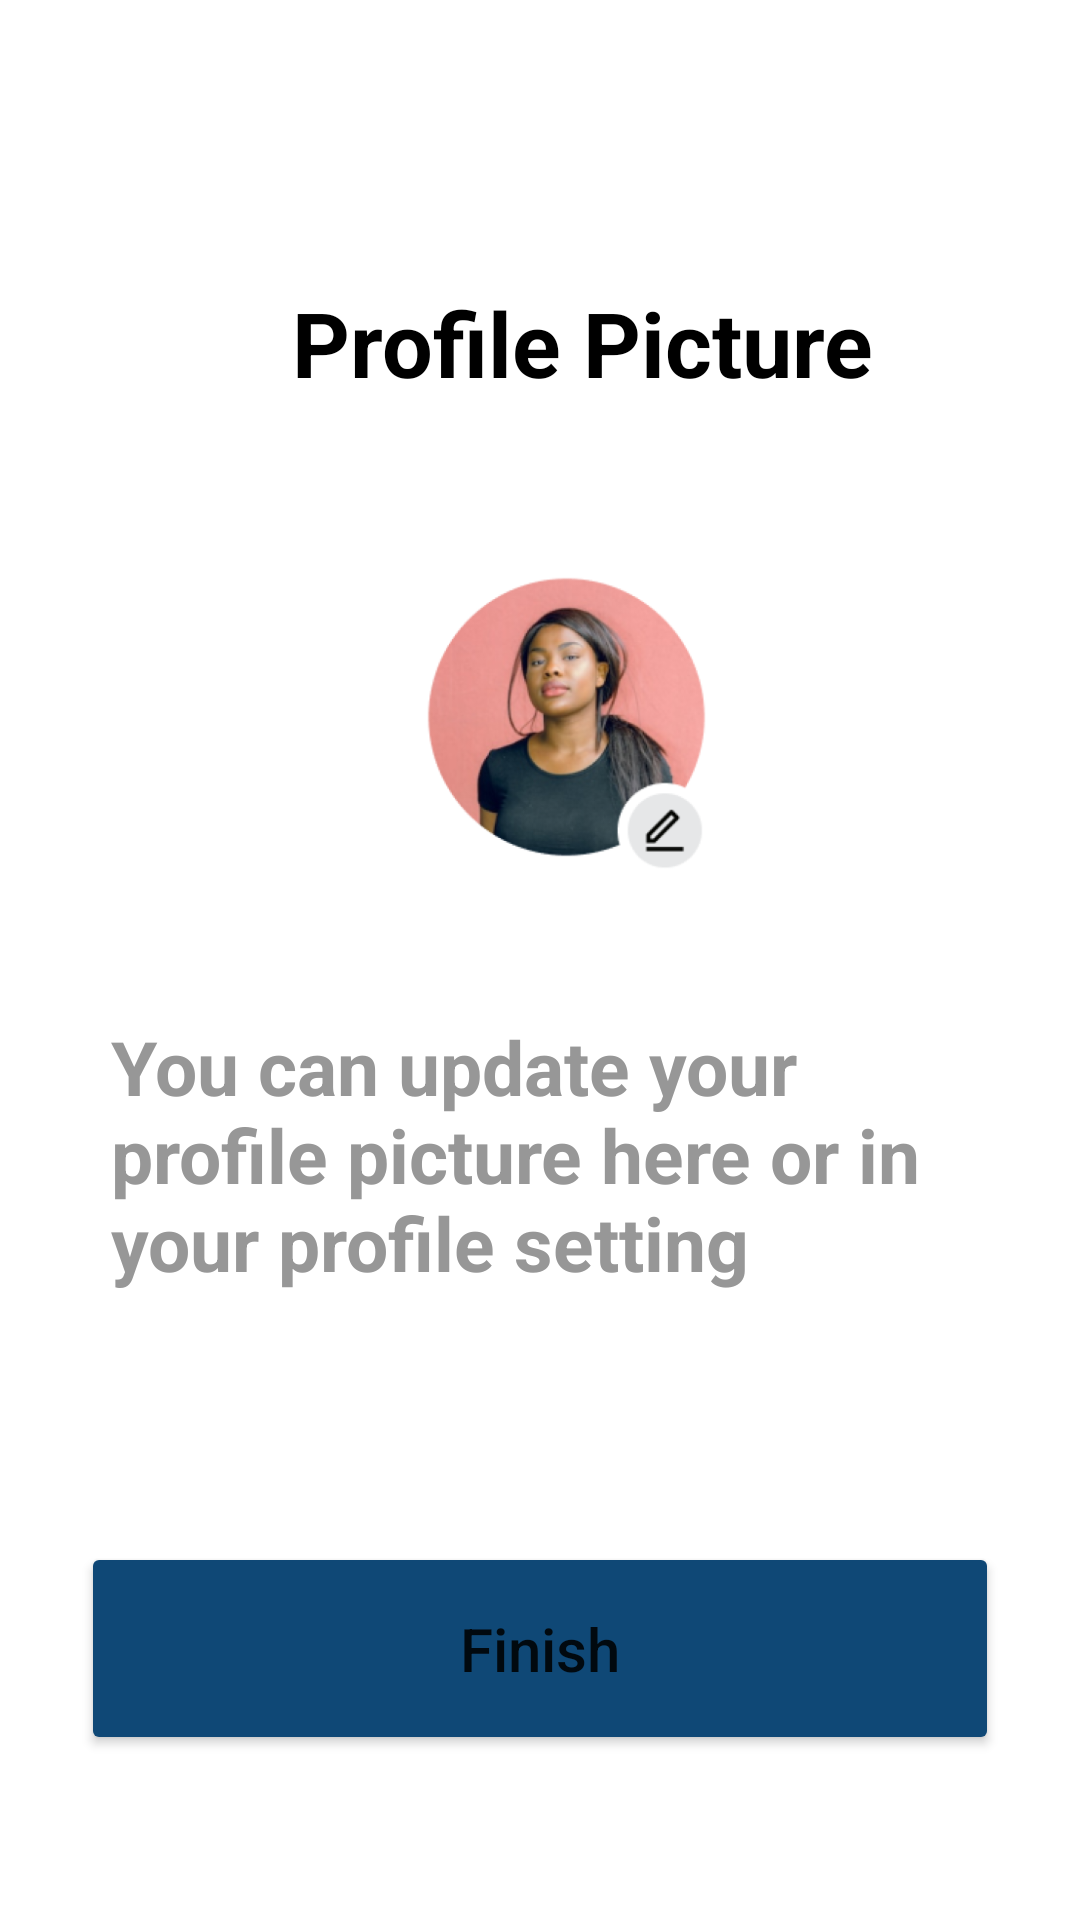

Here is an Android app screen rendered from its layout file. Give the layout XML and the strings, colors and styles it references.
<!-- AndroidManifest.xml: application theme Theme.GradApp -->
<!-- res/layout/activity_profile_picture.xml -->
<?xml version="1.0" encoding="utf-8"?>
<androidx.constraintlayout.widget.ConstraintLayout xmlns:android="http://schemas.android.com/apk/res/android"
    xmlns:app="http://schemas.android.com/apk/res-auto"
    xmlns:tools="http://schemas.android.com/tools"
    android:layout_width="match_parent"
    android:layout_height="match_parent"
    tools:context=".profilePicture">

    <TextView
        android:id="@+id/profileText"
        android:layout_width="0dp"
        android:layout_height="0dp"
        android:layout_marginStart="37dp"
        android:layout_marginEnd="37dp"
        android:layout_marginBottom="70dp"
        android:text="You can update your profile picture here or in your profile setting"
        android:textColor="@color/grey"
        android:textSize="25sp"
        android:textStyle="bold"
        app:layout_constraintBottom_toTopOf="@+id/finishBtn"
        app:layout_constraintEnd_toEndOf="parent"
        app:layout_constraintStart_toStartOf="parent"
        app:layout_constraintTop_toBottomOf="@+id/imageProfile"
        tools:ignore="HardcodedText" />

    <TextView
        android:id="@+id/profilePictureText"
        android:layout_width="wrap_content"
        android:layout_height="wrap_content"
        android:layout_marginTop="94dp"
        android:layout_marginEnd="12dp"
        android:layout_marginBottom="53dp"
        android:text="Profile Picture"
        android:textColor="@color/black"
        android:textSize="30sp"
        android:textStyle="bold"
        app:layout_constraintBottom_toTopOf="@+id/imageProfile"
        app:layout_constraintEnd_toEndOf="@+id/imageProfile"
        app:layout_constraintTop_toTopOf="parent"
        tools:ignore="HardcodedText" />

    <ImageView
        android:id="@+id/imageProfile"
        android:layout_width="228dp"
        android:layout_height="0dp"
        android:layout_marginStart="38dp"
        android:layout_marginBottom="46dp"
        app:layout_constraintBottom_toTopOf="@+id/profileText"
        app:layout_constraintStart_toStartOf="@+id/profileText"
        app:layout_constraintTop_toBottomOf="@+id/profilePictureText"
        app:srcCompat="@mipmap/ic_launcher_foreimage"
        tools:ignore="ContentDescription" />

    <Button
        android:id="@+id/finishBtn"
        android:layout_width="306dp"
        android:layout_height="71dp"
        android:layout_marginStart="42dp"
        android:layout_marginEnd="42dp"
        android:layout_marginBottom="55dp"
        app:backgroundTint="@color/blue"
        android:text="Finish"
        app:textAllCaps="false"
        android:textSize="20sp"
        app:circularflow_defaultRadius="40dp"
        app:layout_constraintBottom_toBottomOf="parent"
        app:layout_constraintEnd_toEndOf="parent"
        app:layout_constraintStart_toStartOf="parent"
        app:layout_constraintTop_toBottomOf="@+id/profileText"
        tools:ignore="HardcodedText" />
</androidx.constraintlayout.widget.ConstraintLayout>
<!-- resources referenced by this layout -->
<resources>
  <color name="black">#FF000000</color>
  <color name="blue">#0F4876</color>
  <color name="grey">#979797</color>
  <!-- mipmap ic_launcher_foreimage: png bitmap (mipmap-hdpi, 40812 bytes) -->
  <style name="Theme.GradApp" parent="Theme.MaterialComponents.DayNight.DarkActionBar">
          
          <item name="colorPrimary">@color/purple_500</item>
          <item name="colorPrimaryVariant">@color/purple_700</item>
          <item name="colorOnPrimary">@color/white</item>
          
          <item name="colorSecondary">@color/teal_200</item>
          <item name="colorSecondaryVariant">@color/teal_700</item>
          <item name="colorOnSecondary">@color/black</item>
          
          <item name="android:statusBarColor" tools:targetApi="l">?attr/colorPrimaryVariant</item>
          
      </style>
  <color name="purple_500">#FF6200EE</color>
  <color name="purple_700">#FF3700B3</color>
  <color name="white">#FFFFFFFF</color>
  <color name="teal_200">#FF03DAC5</color>
  <color name="teal_700">#FF018786</color>
</resources>
